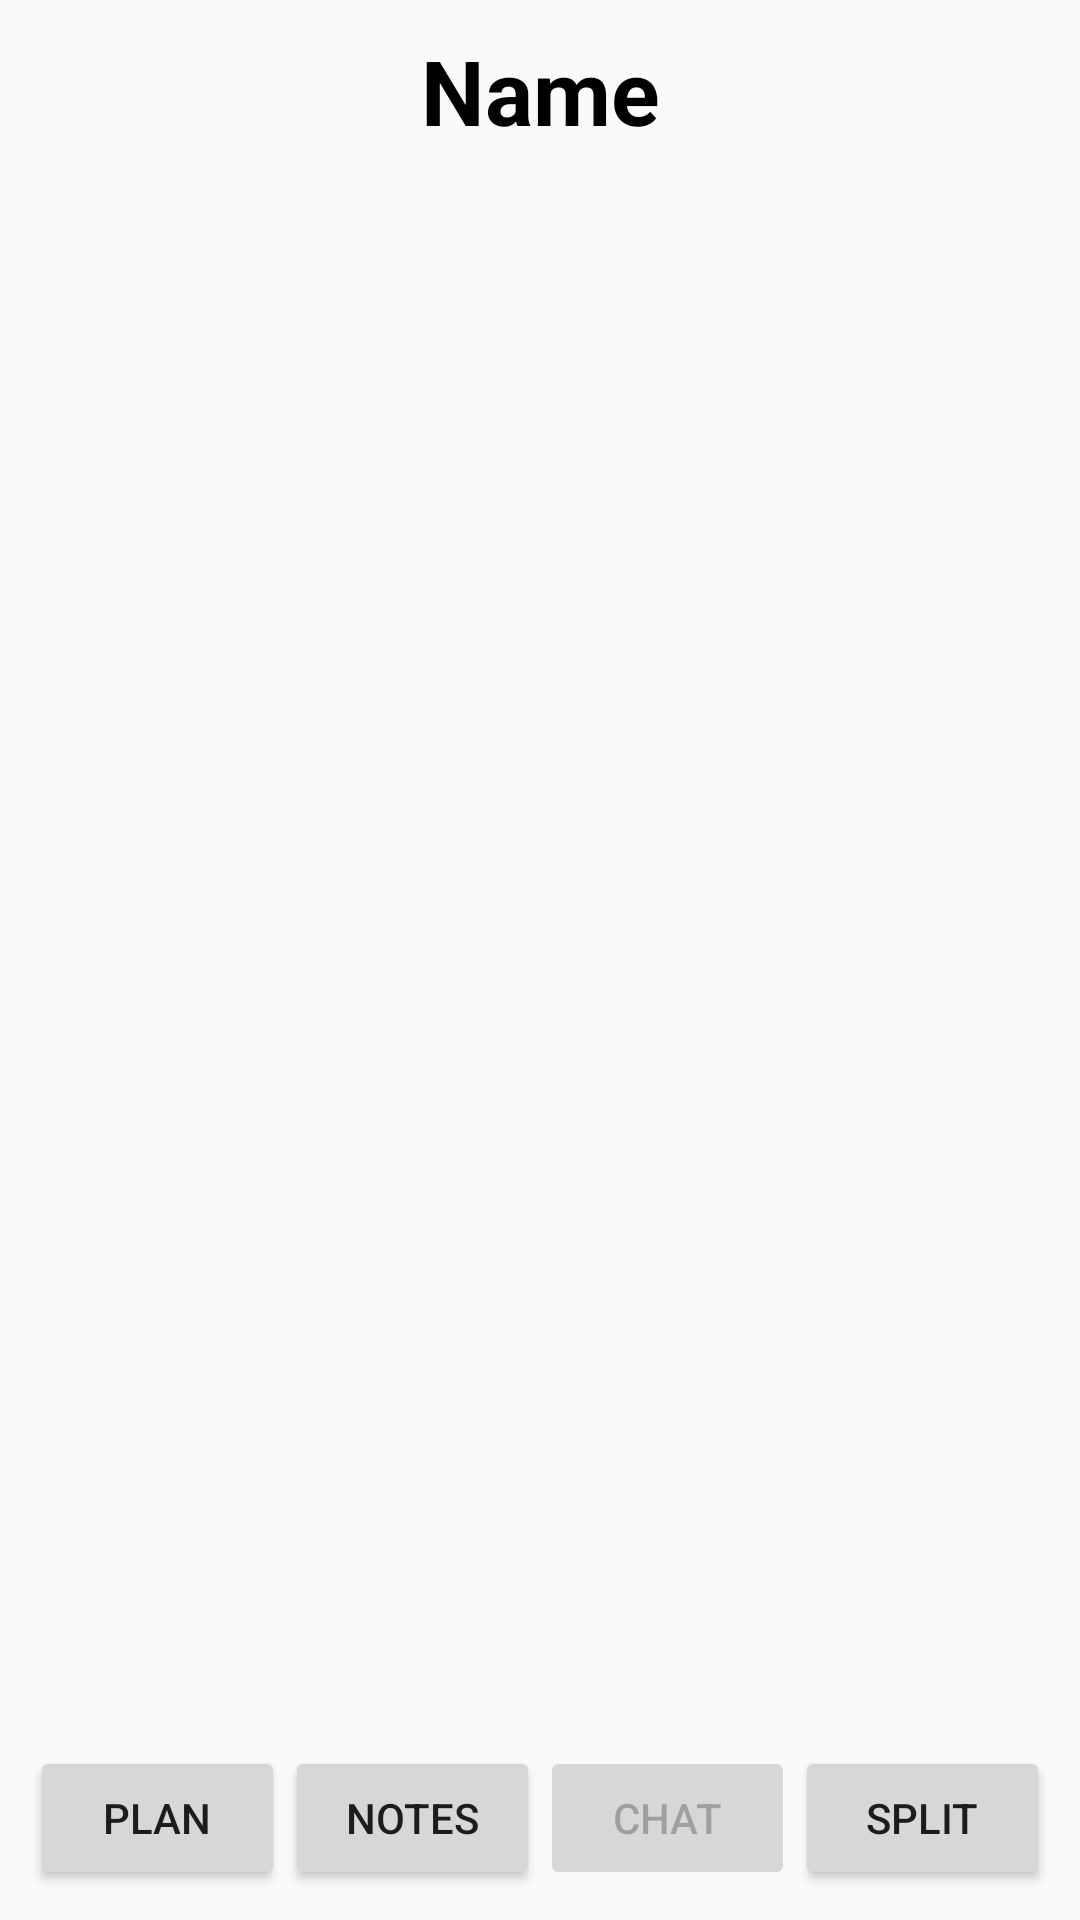

The Android layout XML behind this screen, and the referenced resources:
<!-- AndroidManifest.xml: application theme Theme.PYOP -->
<!-- res/layout/activity_chat.xml -->
<?xml version="1.0" encoding="utf-8"?>
<RelativeLayout xmlns:android="http://schemas.android.com/apk/res/android"
    xmlns:app="http://schemas.android.com/apk/res-auto"
    xmlns:tools="http://schemas.android.com/tools"
    android:layout_width="match_parent"
    android:layout_height="match_parent"
    android:padding="10dp"
    tools:context=".CalendarActivity">


    <TextView
        android:id="@+id/name"
        android:layout_width="match_parent"
        android:layout_height="wrap_content"
        android:layout_alignParentStart="true"
        android:layout_centerHorizontal="true"
        android:layout_marginStart="38dp"
        android:layout_marginEnd="38dp"
        android:gravity="center"
        android:text="Name"
        android:textColor="#000000"
        android:textSize="30sp"
        android:textStyle="bold" />

    <ImageButton
        android:id="@+id/menuButton"
        android:layout_width="48dp"
        android:layout_height="48dp"
        android:layout_alignParentEnd="true"
        android:layout_alignParentRight="@+id/name"
        android:background="?attr/selectableItemBackgroundBorderless"
        android:foregroundGravity="center"
        android:src="@drawable/ic_baseline_menu_24"
        app:tint="@color/black" />


    <LinearLayout
        android:id="@+id/navigation"
        android:layout_width="match_parent"
        android:layout_height="wrap_content"
        android:layout_alignParentBottom="true">
        <Button
            android:id="@+id/btnHome"
            android:layout_width="wrap_content"
            android:layout_height="wrap_content"
            android:text="Plan"
            android:layout_weight="1"/>

        <Button
            android:id="@+id/btnKeep"
            android:layout_width="wrap_content"
            android:layout_height="wrap_content"
            android:text="Notes"
            android:layout_weight="1"/>

        <Button
            android:id="@+id/btnChat"
            android:layout_width="wrap_content"
            android:layout_height="wrap_content"
            android:text="Chat"
            android:enabled="false"
            android:layout_weight="1"/>

        <Button
            android:id="@+id/btnSplitwise"
            android:layout_width="wrap_content"
            android:layout_height="wrap_content"
            android:text="Split"
            android:layout_weight="1"/>
    </LinearLayout>

</RelativeLayout>
<!-- resources referenced by this layout -->
<resources>
  <color name="black">#FF000000</color>
  <style name="Theme.PYOP" parent="Theme.AppCompat.Light.NoActionBar">
          <item name="colorPrimary">@color/primary</item>
          <item name="colorPrimaryDark">@color/purple_700</item>
          <item name="colorAccent">@color/teal_200</item>
          <item name="android:statusBarColor" tools:targetApi="l">@color/primary</item>
      </style>
  <color name="primary">#1C2E46</color>
  <color name="purple_700">#FF3700B3</color>
  <color name="teal_200">#FF03DAC5</color>
</resources>
